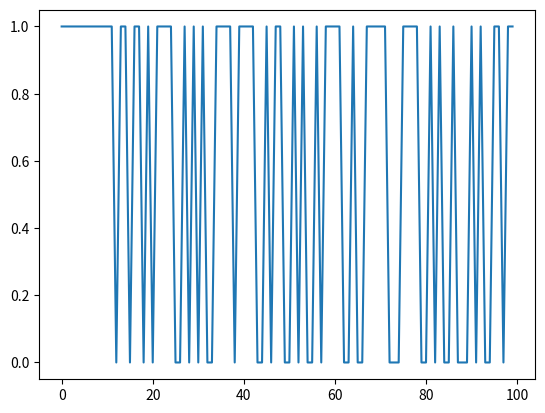

Here is the Python script that generated this plot:
#!/usr/bin/env python3
# -*- coding: utf-8 -*-
"""
Created on Wed Aug 12 10:36:21 2020

@author: RileyBallachay
"""
from scipy.signal import max_len_seq
import matplotlib.pyplot as plt
import numpy as np
import random

sig,_ = max_len_seq(12,length=1000)

plt.plot(sig[:100])

def PRBS(emptyArg,nstep=100,prob_switch=0.3, Range=[-1.0, 1.0]):  
    """Returns a pseudo-random binary sequence 
    which ranges between -1 and +1"""
    gbn = np.ones(nstep)
    gbn = gbn*random.choice([-1,1])
    probability = np.random.random(nstep)
    for i in range(0,(nstep-1)):
        prob = probability[i]
        gbn[i+1] = gbn[i]
        if prob < prob_switch:
            gbn[i+1] = -gbn[i+1]
    gbn=gbn.reshape((len(gbn),1))
    return gbn
    
rang=np.zeros(100)
uArray =list(map(PRBS,rang))